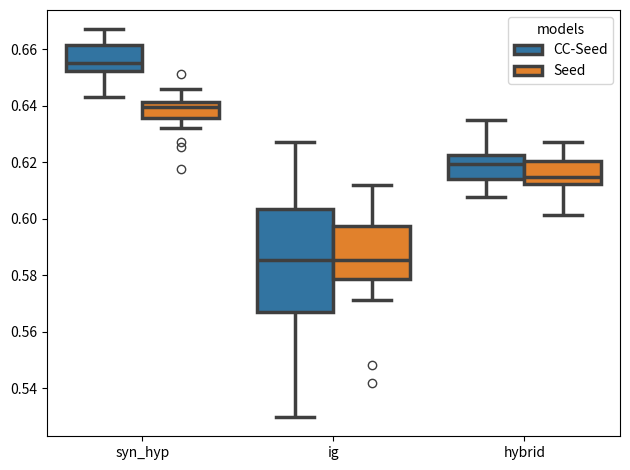

Reproduce this figure in Python.
import numpy as np
import matplotlib.pyplot as plt
import pandas as pd
import seaborn as sns


def plot_stacked_bar(df, title, save_fn):
    # df = pd.DataFrame(columns=["CC", "", "C1", "C2",
    #                            "C3", "C4",
    #                            "C5", "C6", "C7"],
    #                   data=[["ML",0,0,1,1,1,0.7,1,0],
    #                         ["CG",0,0,1,1,0,1,1,0],
    #                         ["C",0,0.5,0.1,0.5,0.2,0,1,0],
    #                         ["AD",0,1,1,1,1,0,1,1],
    #                         ["DS",0,0.5,1,0,1,0,0,0],
    #                         ["CP",0,1,1,1,1,0,1,0.8],
    #                         ["SE",0,0,1,1,0,1,1,0],
    #                         ["NS",0,1.5,0,1,0.8,0.2,1,0]])

    # fig, ax = plt.subplots()
    sns.set()
    df.set_index('CC').T.plot(kind='bar', stacked=True)

    plt.title(title)
    plt.xlabel("clusters")
    plt.xticks(rotation=0)
    plt.ylabel("# term")
    plt.tight_layout()
    # plt.show()
    plt.savefig(save_fn.replace("-", "_"), dpi=1000)


def box_plotting(data):
    # data {x:["syn_hyp, syn_hyp, ig, ig, hybrid, hybrid"], y:[], lda: [1,2,1,2,1,2]}

    import seaborn as sns

    ax = sns.boxplot(x="y", y="x", hue="models",
                     data=data, linewidth=2.5)
    plt.xlabel("")
    plt.ylabel("")
    plt.tight_layout()
    plt.show()


# plot_stacked_bar()
import pandas as pd


x = [0.655483870967742, 0.6541935483870968, 0.6636559139784947, 0.6464516129032258, 0.6533333333333333, 0.6593548387096774, 0.6546236559139785, 0.6670967741935484, 0.6486021505376344, 0.6623655913978495, 0.6632258064516129, 0.6498924731182796, 0.6430107526881721, 0.6610752688172044, 0.6541935483870968, 0.6606451612903226, 0.666236559139785, 0.6529032258064517, 0.650752688172043, 0.6559139784946236]+[0.6176344086021506, 0.6395698924731182, 0.6412903225806451, 0.6369892473118279, 0.6460215053763441, 0.6378494623655914, 0.6438709677419355, 0.644731182795699, 0.6253763440860215, 0.6361290322580645, 0.6369892473118279, 0.6348387096774194, 0.632258064516129, 0.6412903225806451, 0.64, 0.6395698924731182, 0.6404301075268817, 0.6270967741935484, 0.6511827956989247, 0.6421505376344085]+[0.6038709677419355, 0.556989247311828, 0.6068817204301076, 0.6249462365591398, 0.5815053763440861, 0.5673118279569892, 0.5849462365591398, 0.6197849462365591, 0.6270967741935484, 0.5591397849462365, 0.5978494623655914, 0.5858064516129032, 0.5836559139784946, 0.5341935483870968, 0.5924731182795699, 0.5298924731182796, 0.5935483870967742, 0.6034408602150537, 0.58129032258064514, 0.5664516129032258 ]+[0.5836559139784946, 0.596989247311828, 0.6094623655913979, 0.5819354838709677, 0.6098924731182795, 0.5754838709677419, 0.5810752688172043, 0.5711827956989247, 0.5483870967741935, 0.5870967741935483, 0.5419354838709678, 0.596989247311828, 0.5991397849462365, 0.5926881720430107, 0.5789247311827957, 0.596989247311828, 0.6111827956989248, 0.6120430107526882, 0.5789247311827957, 0.5776344086021505]+[0.6111827956989248, 0.6167741935483871, 0.6245161290322581, 0.6193548387096774, 0.6206451612903225, 0.6219354838709678, 0.6348387096774194, 0.6141935483870967, 0.6266666666666667, 0.6193548387096774, 0.6206451612903225, 0.618494623655914, 0.6266666666666667, 0.6163440860215054, 0.6206451612903225,  0.6133333333333333, 0.607741935483871, 0.6348387096774194, 0.6137634408602151, 0.6111827956989248]+[0.6111827956989248, 0.6240860215053764, 0.6163440860215054, 0.6137634408602151, 0.6116129032258064, 0.6159139784946237, 0.6137634408602151, 0.6270967741935484, 0.6137634408602151, 0.6124731182795699, 0.6172043010752688, 0.6098924731182795, 0.6159139784946237, 0.6086021505376344, 0.6223655913978494, 0.6197849462365591, 0.6124731182795699, 0.6249462365591398, 0.6012903225806452, 0.6219354838709678]
y = ["syn_hyp"]*40+["ig"]*40+["hybrid"]*40
method = ["CC-Seed"]*20+["Seed"]*20+ ["CC-Seed"]*20+["Seed"]*20+ ["CC-Seed"]*20+["Seed"]*20
data = {"x":x, "y":y, "models":method}
data = pd.DataFrame(data)
box_plotting(data)


# def plot_stacked_bar():
#     plotdata = pd.DataFrame({
#         "CG":[40, 40, 10, 26, 36],
#         "ML":[19, 18, 30, 40, 38],
#         "NS":[80, 50, 42, 17, 60]
#         },
#         index=["C0", "C1", "C2", "C3", "C4"]
#     )
#
#     plotdata.plot(kind='bar', stacked=True)
#     plt.title("Total Pie Consumption")
#     plt.xlabel("Family Member")
#     plt.ylabel("Pies Consumed")
#     plt.show()
#
#
# plot_stacked_bar1()